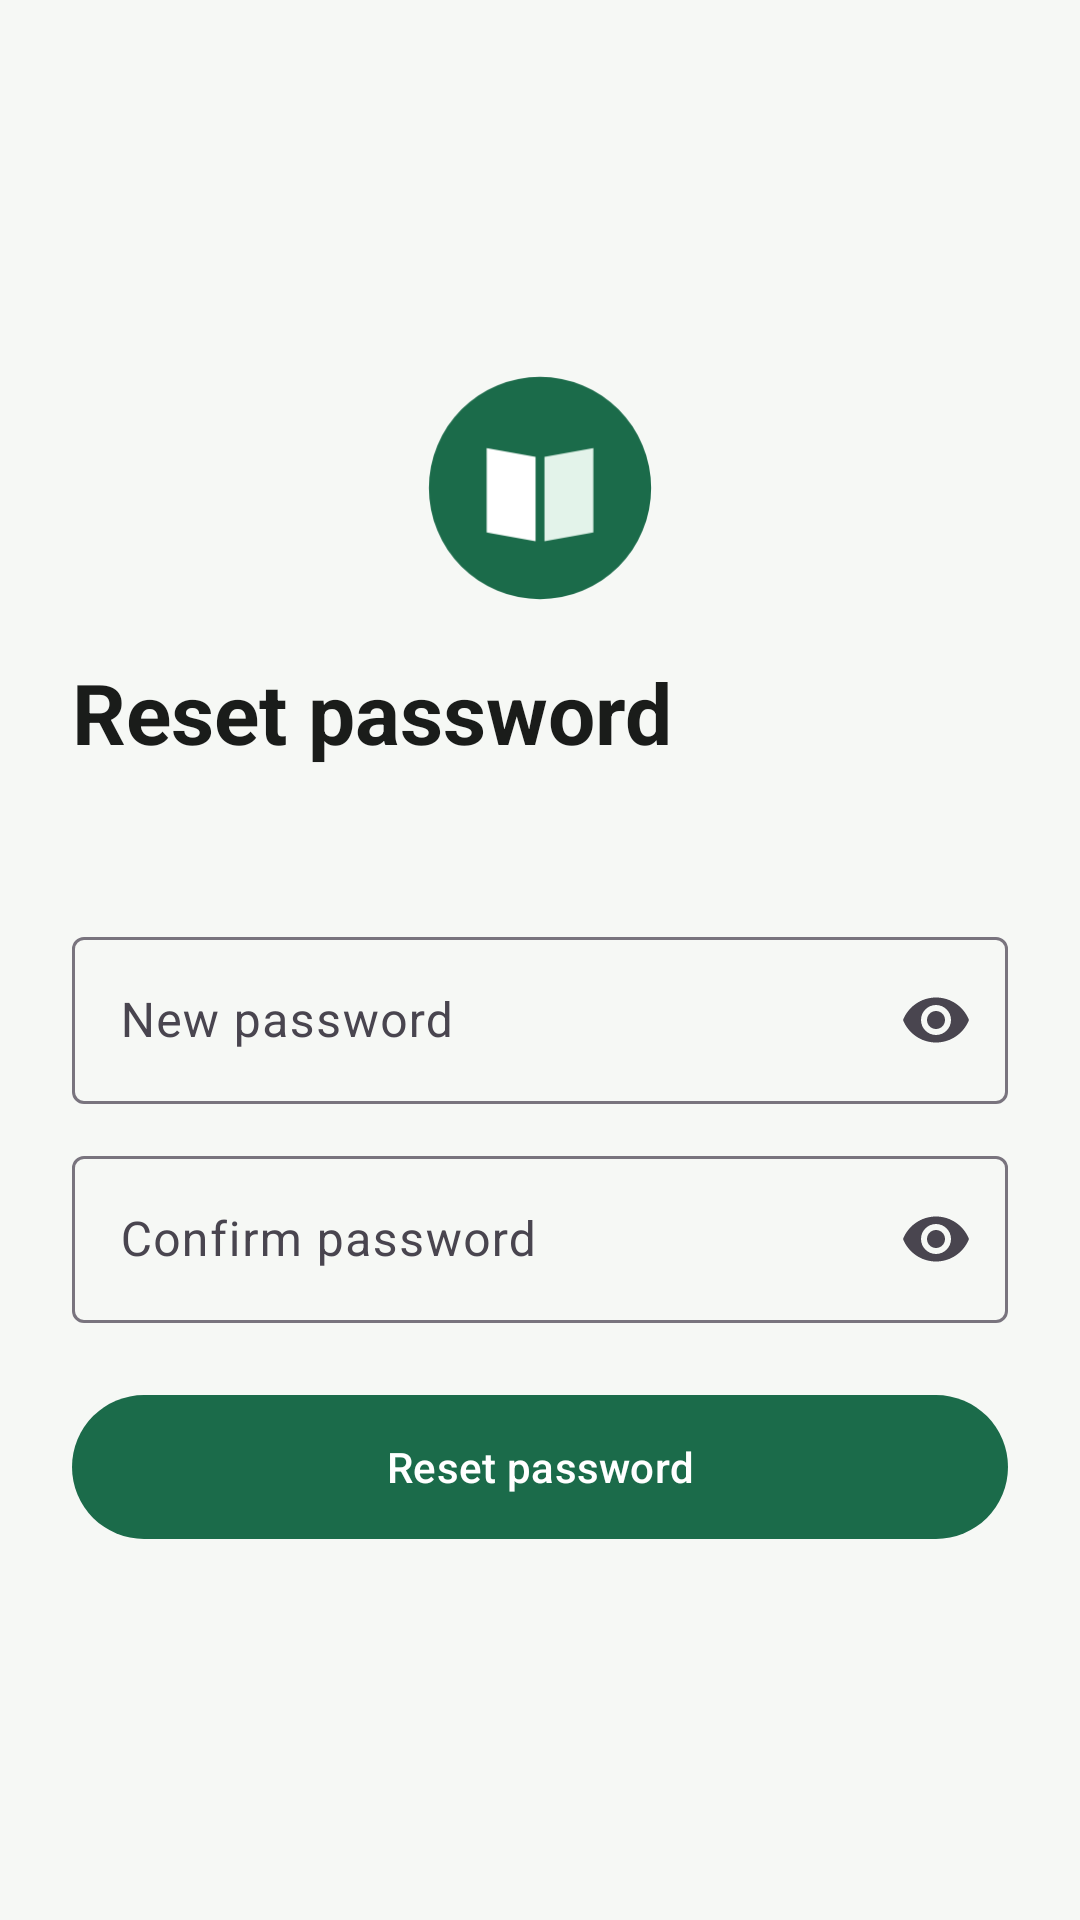

This screen was rendered from an Android layout file. Write that file and the resources it references.
<!-- AndroidManifest.xml: application theme Theme.QuranLearn -->
<!-- res/layout/activity_reset_password.xml -->
<?xml version="1.0" encoding="utf-8"?>
<ScrollView xmlns:android="http://schemas.android.com/apk/res/android"
    xmlns:app="http://schemas.android.com/apk/res-auto"
    android:layout_width="match_parent" android:layout_height="match_parent" android:fillViewport="true">
    <LinearLayout android:layout_width="match_parent" android:layout_height="wrap_content"
        android:orientation="vertical" android:gravity="center_vertical" android:padding="24dp">

        <ImageView android:layout_width="80dp" android:layout_height="80dp" android:layout_gravity="center_horizontal"
            android:src="@drawable/ic_logo" android:contentDescription="@string/app_name"/>
        <TextView style="@style/App.Title" android:layout_width="wrap_content" android:layout_height="wrap_content"
            android:layout_marginTop="16dp" android:text="@string/reset_title"/>
        <TextView android:id="@+id/tvDesc" style="@style/App.Body" android:layout_width="wrap_content"
            android:layout_height="wrap_content" android:layout_marginTop="8dp"/>

        <com.google.android.material.textfield.TextInputLayout android:id="@+id/tilPass"
            style="@style/Widget.Material3.TextInputLayout.OutlinedBox" android:layout_width="match_parent"
            android:layout_height="wrap_content" android:layout_marginTop="24dp" android:hint="@string/hint_new_password"
            app:endIconMode="password_toggle">
            <com.google.android.material.textfield.TextInputEditText android:layout_width="match_parent"
                android:layout_height="wrap_content" android:inputType="textPassword"/>
        </com.google.android.material.textfield.TextInputLayout>

        <com.google.android.material.textfield.TextInputLayout android:id="@+id/tilConfirm"
            style="@style/Widget.Material3.TextInputLayout.OutlinedBox" android:layout_width="match_parent"
            android:layout_height="wrap_content" android:layout_marginTop="12dp" android:hint="@string/hint_confirm"
            app:endIconMode="password_toggle">
            <com.google.android.material.textfield.TextInputEditText android:layout_width="match_parent"
                android:layout_height="wrap_content" android:inputType="textPassword"/>
        </com.google.android.material.textfield.TextInputLayout>

        <com.google.android.material.button.MaterialButton android:id="@+id/btnReset"
            android:layout_width="match_parent" android:layout_height="56dp" android:layout_marginTop="20dp"
            android:text="@string/reset_btn"/>
    </LinearLayout>
</ScrollView>
<!-- resources referenced by this layout -->
<resources>
  <!-- drawable ic_logo (drawable) -->
  <?xml version="1.0" encoding="utf-8"?>
  <vector xmlns:android="http://schemas.android.com/apk/res/android"
      android:width="108dp" android:height="108dp" android:viewportWidth="108" android:viewportHeight="108">
      <path android:fillColor="#1B6B4A" android:pathData="M54,54m-50,0a50,50 0,1 1,100 0a50,50 0,1 1,-100 0"/>
      <path android:fillColor="#FFFFFF" android:pathData="M30,36 L52,40 L52,78 L30,74 Z"/>
      <path android:fillColor="#E3F3EA" android:pathData="M78,36 L56,40 L56,78 L78,74 Z"/>
  </vector>
  <string name="app_name">Quran Learn</string>
  <string name="hint_confirm">Confirm password</string>
  <string name="hint_new_password">New password</string>
  <string name="reset_btn">Reset password</string>
  <string name="reset_title">Reset password</string>
  <style name="App.Body" parent="TextAppearance.Material3.BodyMedium">
          <item name="android:textColor">@color/text_secondary</item>
      </style>
  <style name="App.Title" parent="TextAppearance.Material3.HeadlineMedium">
          <item name="android:textColor">@color/text</item>
          <item name="android:textStyle">bold</item>
      </style>
  <style name="Theme.QuranLearn" parent="Theme.Material3.DayNight.NoActionBar">
          <item name="colorPrimary">@color/primary</item>
          <item name="colorOnPrimary">@color/on_primary</item>
          <item name="colorSurface">@color/surface</item>
          <item name="colorOnSurface">@color/text</item>
          <item name="android:windowBackground">@color/bg</item>
      </style>
  <color name="text_secondary">#5F6B63</color>
  <color name="text">#1A1C1A</color>
  <color name="primary">#1B6B4A</color>
  <color name="on_primary">#FFFFFF</color>
  <color name="surface">#FFFFFF</color>
  <color name="bg">#F6F8F5</color>
</resources>
